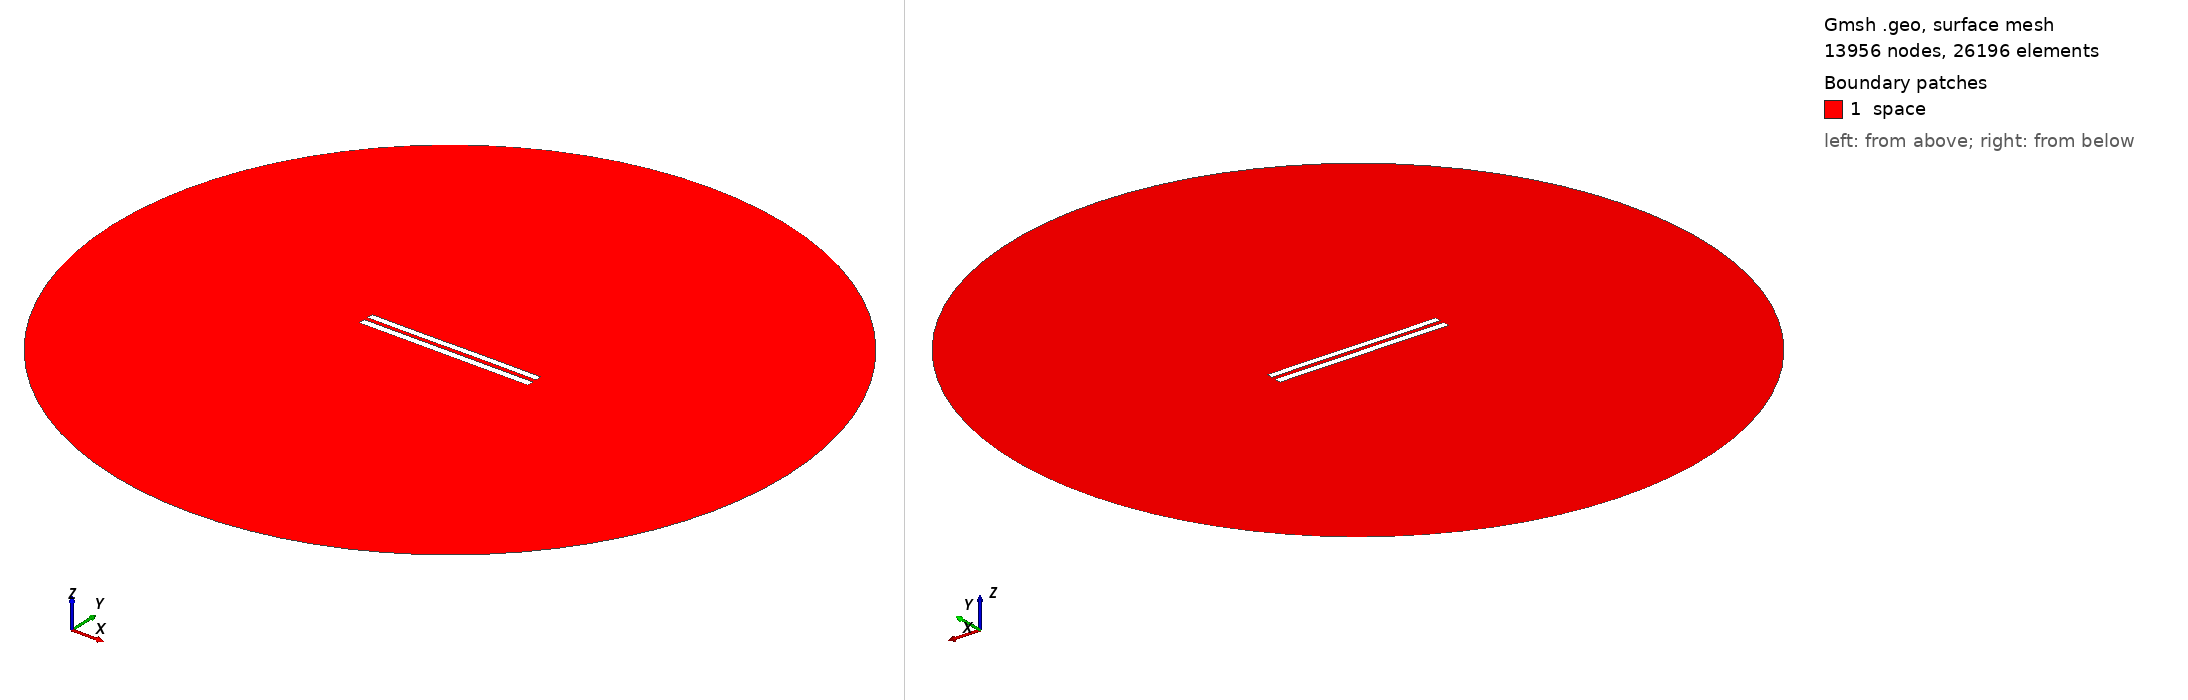

Gmsh geometry script, surface-meshed: 13956 nodes, 26196 surface elements. Boundary patches (legend numbers): 1 space. Left view from above one corner, right view from below the opposite corner. Legend entries are the model's physical surfaces. The drawing asked Gmsh for element sizes between 1% and 20% of the model's largest extent; the script's own settings can give other sizes.

=== 6058.geo (drawn) ===
//---------------------------------------
// Geometry kernel
//---------------------------------------

SetFactory("OpenCASCADE");



//---------------------------------------
// Parameters of the geometry
//---------------------------------------

// Overetch of the upper plate
overetch = 0.125;

// Distance between the plates
distance = 2.5;

// Discretization over the x axis (for the deformation)
nx = 50; 

// Length of the plate
L = 100 - overetch; 

// Number of modes
n = 4; 

// 1st mode coefficient
coeff(1) = 0.07499999999999998;
beta(1) = 0.596864 * 3.1415926535 / L;

// 2nd mode coefficient
coeff(2) = 0.0;
beta(2) = 1.49418 * 3.1415926535 / L;

// 3rd mode coefficient
coeff(3) = -0.075;
beta(3) = 2.50025 * 3.1415926535 / L;

// 4th mode coefficient
coeff(4) = 0.0;
beta(4) = 3.49999 * 3.1415926535 / L;



//---------------------------------------
// Upper plate (deformed rectangle)
//---------------------------------------

// Coordiantes of the upper plate
xmin = -50;
xmax = 50 - overetch;

// Height of the upper plate
yheight = 4 - 2 * overetch;

// Indexes of the points
UpperID[] = {};
LowerID[] = {};
LeftID[] = {};
RightID[] = {};

// Point index
p = 1;

// Horizontal edges
For i In {1:nx}
    x = xmin + (i-1)*(xmax - xmin)/(nx-1);

    y_bottom = distance / 2 + overetch;
    For j In {1:n}
        C = (Cosh(beta(j)*L) + Cos(beta(j)*L)) / (Sinh(beta(j)*L) + Sin(beta(j)*L));
        y_bottom  = y_bottom + coeff(j) * (Cosh(beta(j)*(x+50)) - Cos(beta(j)*(x+50)) - C * (Sinh(beta(j)*(x+50)) - Sin(beta(j)*(x+50))));
    EndFor

    y_top = y_bottom + yheight;

    Point(p) = {x, y_top, 0, 1.0};
    UpperID[i] = p;
    p = p + 1;

    Point(p) = {x, y_bottom, 0, 1.0};
    LowerID[i] = p;
    p = p + 1;
EndFor

// Create point lists
UpperPts[] = {}; LowerPts[] = {};
For i In {1:nx}
  UpperPts[] += {UpperID[i]};
  LowerPts[] += {LowerID[i]};
EndFor

// Build splines
Spline(1) = {UpperPts[]};
Spline(2) = {LowerPts[]};
Line(3) = {LowerPts[nx-1], UpperPts[nx-1]};
Line(4) = {LowerPts[0], UpperPts[0]};

// Build the plane surface
Curve Loop(1) = {2, 3, -1, -4};
Plane Surface(1) = {1};



//---------------------------------------
// Lower plate (rectangle)
//---------------------------------------

// Vertices
Point(1001) = {-50, -1, 0, 1.0};
Point(1002) = { 50, -1, 0, 1.0};
Point(1003) = { 50,  -5, 0, 1.0};
Point(1004) = {-50,  -5, 0, 1.0};

// Edges
Line(5) = {1001, 1002};
Line(6) = {1002, 1003};
Line(7) = {1003, 1004};
Line(8) = {1004, 1001};

// Plane surface
Line Loop(2) = {5, 6, 7, 8};
Plane Surface(2) = {2}; 



//---------------------------------------
// Outer (fictious) boundary
//---------------------------------------

// Points
Point(1005) = {0, 0, 0};       // Center
Point(1006) = {200, 0, 0};     // Start point
Point(1007) = {0, 200, 0};     // 90 degrees
Point(1008) = {-200, 0, 0};    // 180 degrees
Point(1009) = {0, -200, 0};    // 270 degrees

// Circle arcs (each needs start, center, end)
Circle(9) = {1006, 1005, 1007};
Circle(10) = {1007, 1005, 1008};
Circle(11) = {1008, 1005, 1009};
Circle(12) = {1009, 1005, 1006};

// Plane surface for the entire domain
Curve Loop(3) = {9, 10, 11, 12};
Surface(3) = {3};

// Subtract the plates from the whole domain to obtain the actual domain where we want to solve the equations
BooleanDifference{ Surface{3}; Delete; }{ Surface{1}; Surface{2}; Delete; }




//---------------------------------------
// Transfinite Lines/Curves
//---------------------------------------

// Set the number of points on the boundaries
r = 7;

// Plates
Transfinite Curve {1, 2} = 50*r Using Progression 1;
Transfinite Curve {3, 4} = 2*r Using Progression 1;
Transfinite Line {5, 7} = 50*r Using Progression 1;
Transfinite Line {6, 8} = 2*r Using Progression 1;

// Outer boundary
Transfinite Line {9, 10, 11, 12} = 20 Using Progression 1;



//---------------------------------------
// Physical groups
//---------------------------------------                

// Physical curves (boundaries)
Physical Line("force_segment", 10) = {2};
Physical Line("upper_plate", 11) = {1, 3, 4};
Physical Line("lower_plate", 12) = {5, 6, 7, 8};
Physical Line("boundary", 20) = {9, 10, 11, 12};

// Physical Surfaces
Physical Surface("space", 30) = {3};



//---------------------------------------
// 6. Generate the Mesh
//---------------------------------------

// 2D mesh generation
Mesh 2;
